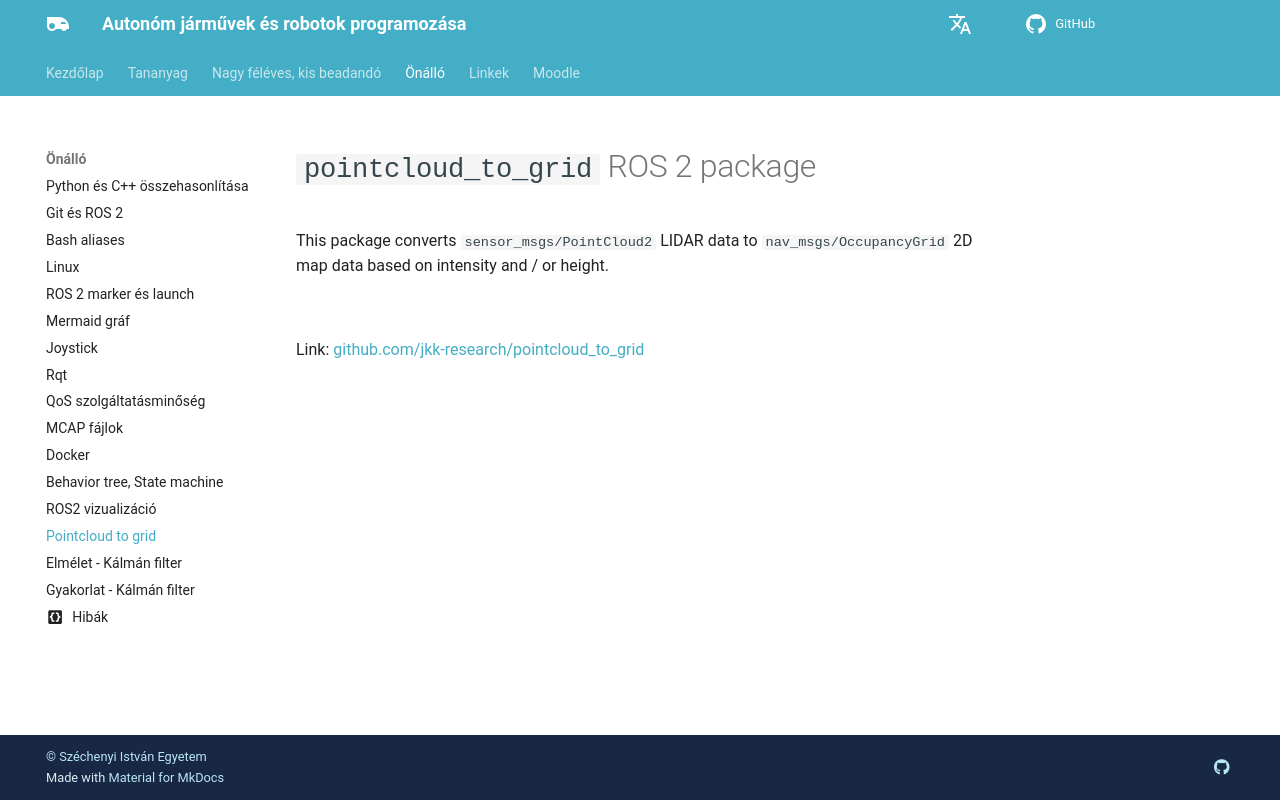

repository: sze-info/ajr · page: ros2halado/pointcloud_to_grid/index.html · generator: mkdocs

---
title: Pointcloud to grid
---



# `pointcloud_to_grid` ROS 2 package
This package converts `sensor_msgs/PointCloud2` LIDAR data to `nav_msgs/OccupancyGrid` 2D map data based on intensity and / or height.

![](https://raw.githubusercontent.com/jkk-research/pointcloud_to_grid/ros2/doc/grid_map01.gif)


Link: [github.com/jkk-research/pointcloud_to_grid](https://github.com/jkk-research/pointcloud_to_grid)
